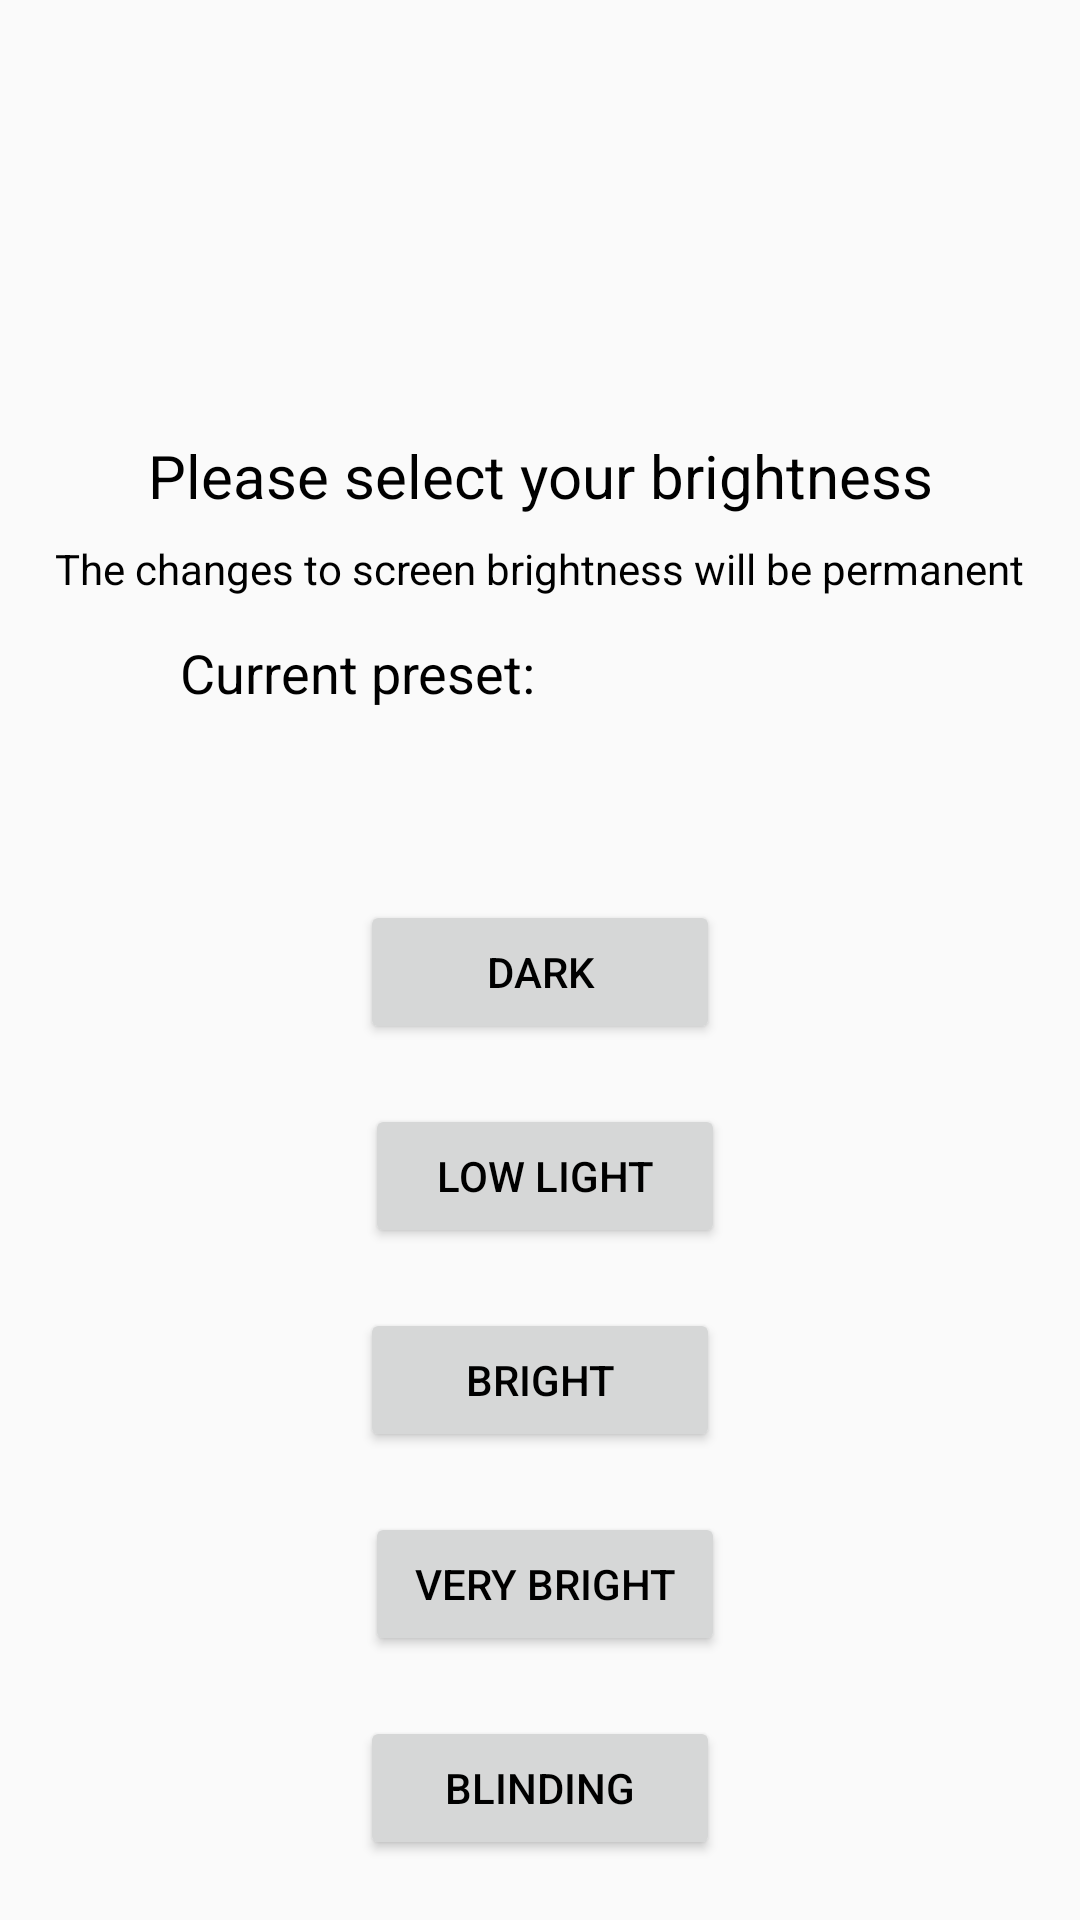

Produce the Android XML layout that renders to this screen, including the resource entries it uses.
<!-- AndroidManifest.xml: application theme AppTheme -->
<!-- res/layout/fragment_system_brightness.xml -->
<?xml version="1.0" encoding="utf-8"?>
<android.support.constraint.ConstraintLayout xmlns:android="http://schemas.android.com/apk/res/android"
    xmlns:app="http://schemas.android.com/apk/res-auto"
    xmlns:tools="http://schemas.android.com/tools"
    android:id="@+id/frameLayout3"
    android:layout_width="match_parent"
    android:layout_height="match_parent"
    tools:context=".SystemBrightnessFragment">

    <Button
        android:id="@+id/syB_ButtonLowLight"
        android:layout_width="120dp"
        android:layout_height="wrap_content"
        android:layout_marginStart="8dp"
        android:layout_marginEnd="8dp"
        android:layout_marginBottom="20dp"
        android:text="@string/bu_low_light"
        app:layout_constraintBottom_toTopOf="@+id/syB_ButtonBright"
        app:layout_constraintEnd_toEndOf="parent"
        app:layout_constraintHorizontal_bias="0.508"
        app:layout_constraintStart_toStartOf="parent" />

    <Button
        android:id="@+id/syB_ButtonBright"
        android:layout_width="120dp"
        android:layout_height="wrap_content"
        android:layout_marginStart="8dp"
        android:layout_marginEnd="8dp"
        android:layout_marginBottom="20dp"
        android:text="@string/bu_bright"
        app:layout_constraintBottom_toTopOf="@+id/syB_ButtonVBright"
        app:layout_constraintEnd_toEndOf="parent"
        app:layout_constraintStart_toStartOf="parent" />

    <Button
        android:id="@+id/syB_ButtonVBright"
        android:layout_width="120dp"
        android:layout_height="wrap_content"
        android:layout_marginStart="8dp"
        android:layout_marginEnd="8dp"
        android:layout_marginBottom="20dp"
        android:text="@string/bu_very_bright"
        app:layout_constraintBottom_toTopOf="@+id/syB_ButtonBlinding"
        app:layout_constraintEnd_toEndOf="parent"
        app:layout_constraintHorizontal_bias="0.508"
        app:layout_constraintStart_toStartOf="parent" />

    <Button
        android:id="@+id/syB_ButtonBlinding"
        android:layout_width="120dp"
        android:layout_height="wrap_content"
        android:layout_marginStart="8dp"
        android:layout_marginEnd="8dp"
        android:layout_marginBottom="20dp"
        android:text="@string/bu_blinding"
        app:layout_constraintBottom_toBottomOf="parent"
        app:layout_constraintEnd_toEndOf="parent"
        app:layout_constraintStart_toStartOf="parent" />

    <Button
        android:id="@+id/syB_ButtonDark"
        android:layout_width="120dp"
        android:layout_height="wrap_content"
        android:layout_marginStart="8dp"
        android:layout_marginEnd="8dp"
        android:layout_marginBottom="20dp"
        android:text="@string/bu_dark"
        app:layout_constraintBottom_toTopOf="@+id/syB_ButtonLowLight"
        app:layout_constraintEnd_toEndOf="parent"
        app:layout_constraintStart_toStartOf="parent" />

    <TextView
        android:id="@+id/syB_Header"
        android:layout_width="wrap_content"
        android:layout_height="wrap_content"
        android:layout_marginStart="8dp"
        android:layout_marginEnd="8dp"
        android:layout_marginBottom="468dp"
        android:text="@string/header_please_select_your_brightness"
        android:textSize="20sp"
        app:layout_constraintBottom_toBottomOf="parent"
        app:layout_constraintEnd_toEndOf="parent"
        app:layout_constraintStart_toStartOf="parent" />

    <TextView
        android:id="@+id/syB_Preset"
        android:layout_width="wrap_content"
        android:layout_height="36dp"
        android:layout_marginStart="60dp"
        android:layout_marginBottom="392dp"
        android:text="@string/current_preset"
        android:textSize="18sp"
        app:layout_constraintBottom_toBottomOf="parent"
        app:layout_constraintStart_toStartOf="parent" />

    <TextView
        android:id="@+id/syB_warning"
        android:layout_width="wrap_content"
        android:layout_height="wrap_content"
        android:layout_marginStart="8dp"
        android:layout_marginTop="8dp"
        android:layout_marginEnd="8dp"
        android:text="@string/the_changes_to_screen_brightness_will_be_permanent"
        app:layout_constraintEnd_toEndOf="parent"
        app:layout_constraintStart_toStartOf="parent"
        app:layout_constraintTop_toBottomOf="@+id/syB_Header" />

</android.support.constraint.ConstraintLayout>
<!-- resources referenced by this layout -->
<resources>
  <string name="bu_blinding">Blinding</string>
  <string name="bu_bright">Bright</string>
  <string name="bu_dark">Dark</string>
  <string name="bu_low_light">low light</string>
  <string name="bu_very_bright">Very bright</string>
  <string name="current_preset">Current preset:</string>
  <string name="header_please_select_your_brightness">Please select your brightness</string>
  <string name="the_changes_to_screen_brightness_will_be_permanent">The changes to screen brightness will be permanent</string>
  <style name="AppTheme" parent="Theme.AppCompat.Light.DarkActionBar">
          
          <item name="colorPrimary">#000</item>
          <item name="colorPrimaryDark">#000</item>
          <item name="colorAccent">#ffff</item>
          <item name="android:textColor">#000</item>
      </style>
</resources>
